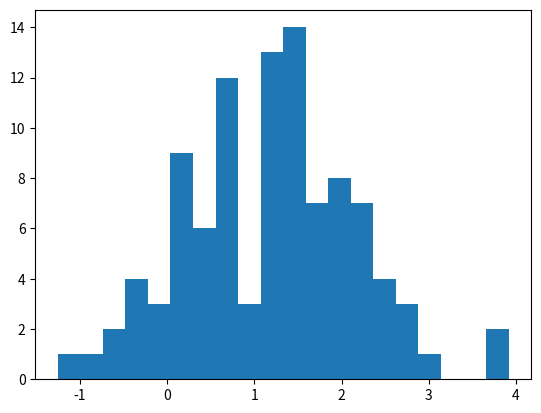

Reproduce this figure in Python.
import pandas as pd
df = pd.DataFrame({'col1': [1,2,3]})
df  # 👈 Draw the dataframe

x = 10
'x', x  # 👈 Draw the string 'x' and then the value of x

# Also works with most supported chart types
import matplotlib.pyplot as plt
import numpy as np

arr = np.random.normal(1, 1, size=100)
fig, ax = plt.subplots()
ax.hist(arr, bins=20)

fig 
